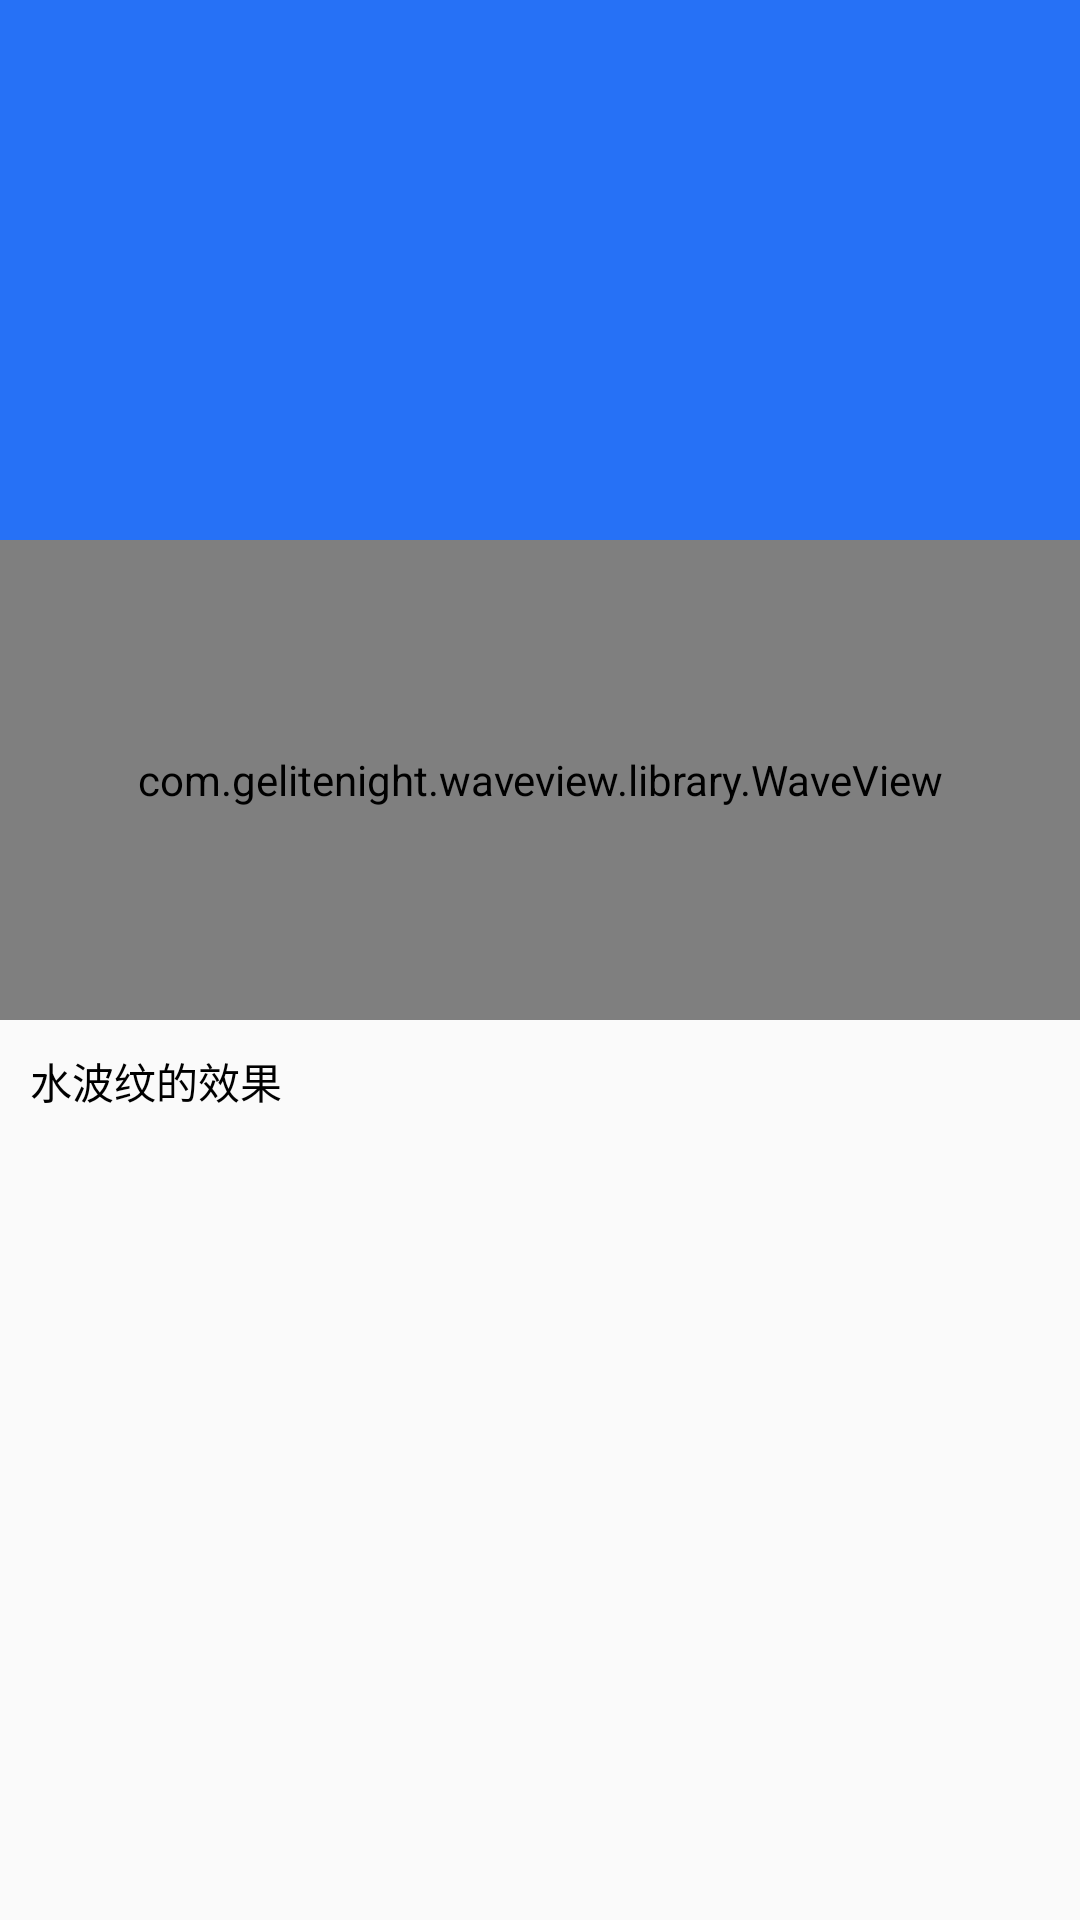

Android layout source for this screen:
<!-- AndroidManifest.xml: application theme AppTheme -->
<!-- res/layout/activity_wave.xml -->
<?xml version="1.0" encoding="utf-8"?>
<LinearLayout xmlns:android="http://schemas.android.com/apk/res/android"
    xmlns:tools="http://schemas.android.com/tools"
    android:layout_width="match_parent"
    android:layout_height="match_parent"
    android:orientation="vertical"
    tools:context="com.item.demo.activity.wave.WaveActivity">

    <FrameLayout
        android:layout_width="match_parent"
        android:layout_height="340dp"
        android:background="#2671f6">

        <com.gelitenight.waveview.library.WaveView
            android:id="@+id/wave"
            android:layout_gravity="bottom"
            android:layout_width="match_parent"
            android:layout_height="160dp" />
    </FrameLayout>

    <TextView
        android:layout_width="wrap_content"
        android:layout_height="wrap_content"
        android:padding="10dp"
        android:text="水波纹的效果"
        android:textColor="#000000"
        android:textSize="@dimen/font_14" />
</LinearLayout>
<!-- resources referenced by this layout -->
<resources>
  <dimen name="font_14">14sp</dimen>
  <style name="AppTheme" parent="Theme.AppCompat.Light.NoActionBar">
          
          <item name="colorPrimary">@color/colorPrimary</item>
          <item name="colorPrimaryDark">@color/colorPrimaryDark</item>
          <item name="colorAccent">@color/colorAccent</item>
          <item name="android:actionBarStyle">@style/actionbar_def_style</item>
          <item name="android:textColorPrimary">@android:color/white</item>
          <item name="android:windowIsTranslucent">true</item>
      </style>
  <color name="colorPrimary">#33aaff</color>
  <color name="colorPrimaryDark">#303F9F</color>
  <color name="colorAccent">#FF4081</color>
  <style name="actionbar_def_style" parent="Theme.AppCompat.Light.DarkActionBar">
          
          <item name="android:background">@drawable/actionbar_bottom_bg</item>
          
          <item name="android:displayOptions">useLogo</item>
          <item name="android:fitsSystemWindows">true</item>
  
      </style>
  <!-- drawable actionbar_bottom_bg (drawable) -->
  <?xml version="1.0" encoding="utf-8"?>
  <layer-list xmlns:android = "http://schemas.android.com/apk/res/android" >
  
      
      <item>
          <color android:color="@color/spinner_bg" />
      </item>
      
      <item android:bottom="2px" android:drawable="@color/spinner_bg" />
  </layer-list >
  <color name="spinner_bg">#333244</color>
</resources>
